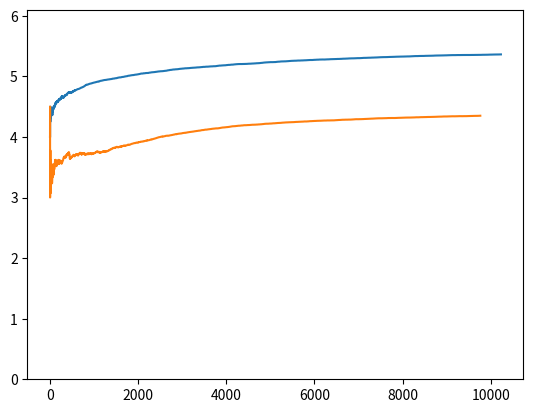
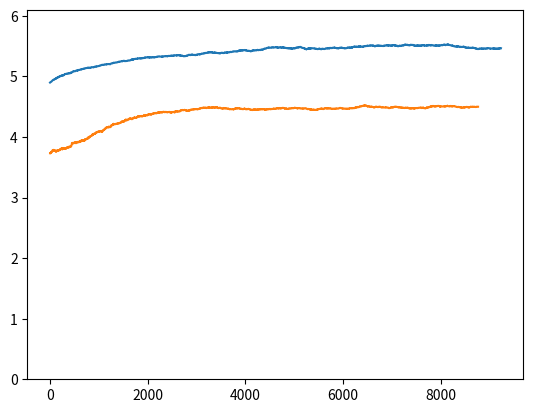

Reproduce these figures in Python, in order.
import random
import numpy
import matplotlib.pyplot as plt

# This script runs rounds of simulation of a Nash demand game
# there are the following functions
# play(agent_i_move, agent_j_move, reward_func)
# simulate(agents, reward_func, moves, number_of_rounds = 100, max_mem_length = 4, pop1size = 100, pop2size = 100)
# record_reward_history(agent_i_pop_code, agent_j_pop_code, outcome, reward_history_blue, reward_history_yellow)
# agent_choose(agent_i, agent_i_number, agent_j, agent_j_number, reward_func, moves)
# select_reward_matrix(agent_i_pop_code, agent_j_pop_code, reward_func)
# best_response(agent, policy_other_agent, reward_matrix, moves, agent_order)
# expected_payoff(action, policy_other_agent, reward_matrix, moves, agent_order)
# convert_moves(agent_moves)
# prob_dist(agent_memory, moves)
# analyse_simulation(ts1, ts2, j)


# define population sizes for each group
population1_size = 100
population2_size = 100

# define the payoffs
# define the possible bids (these can be payoffs)
L = 4  # Low bid
M = 5  # Medium bid
H = 6  # High bid

B = 0  # Powerful population code
Y = 1  # Weaker population code

# define the disagreement points
# these are payoffs if agents bid for more resource than exists
B_D = 4  # Strong (blue) population disagreement point
Y_d = 0  # Weak (yellow) population disagreement point

# define the reward (payoff) function for a single round of play
# between two agents using the above defined payoffs
# we index this reward 'matrix' with a 'row' index and a 'column' index
# first matrix is for B,B
# second matrix is for B,Y
# third matrix is for Y,B
# fourth matrix is for Y,Y

reward_function = [
# Blue vs Blue
                    [[[L, L], [L, M], [L, H]],
                     [[M, L], [M, M], [B_D, B_D]],
                     [[H, L], [B_D, B_D], [B_D, B_D]]],
# Blue vs Yellow
                    [[[L, L], [L, M], [L, H]],
                     [[M, L], [M, M], [B_D, Y_d]],
                     [[H, L], [B_D, Y_d], [B_D, Y_d]]],
# Yellow vs Blue
                    [[[L, L], [L, M], [L, H]],
                     [[M, L], [M, M], [Y_d, B_D]],
                     [[H, L], [Y_d, B_D], [Y_d, B_D]]],
# Yellow vs Yellow
                    [[[L, L], [L, M], [L, H]],
                     [[M, L], [M, M], [Y_d, Y_d]],
                     [[H, L], [Y_d, Y_d], [Y_d, Y_d]]]]

# define the moves as indices into the reward function
L_move = 0  # this indexes the first 'row' or the first 'column' above
M_move = 1  # this indexes the second 'row' or 'column'
H_move = 2  # this indexes the third 'row' or 'column'

moves = [L_move, M_move, H_move]

# the list of agents from population 1
# each agent comprises
# code indicating membership of population 1 (blue population)
# a memory of interactions with blue agents (always come first)
# a memory of interactions with yellow agents (always come second)
# all memories are empty
agents = []
for x in range(0, population1_size):
    if random.randint(1, 100) > 95:
        a = 1
    else:
        a = random.betavariate(1, 4)
    agents.append([[random.randint(0, 2)], [random.randint(0, 2)], a, B])

# append the list of agents from population 2
for y in range(1, population2_size):
    agents.append([[random.randint(0, 2)], [random.randint(0, 2)], 0, Y])


#print(len(agents))

# each agent is completely defined by its memory
# agents = [agent1_memory, agent2_memory, ...agent_i_memory, agent_j_memory...]
max_memory_length = 4

# this returns the result of the moves of each agent
def play(agent_i_move, agent_j_move, reward_func):

    # this line adds together the population codes of the two agents
    # to determine which of the three reward matrices should be used
    # reward_matrix_index = agent_i_pop_code + agent_j_pop_code

    # return the reward pair for the moves of agent_i and agent_j
    return reward_func[agent_i_move][agent_j_move]


# this runs multiple rounds of agents playing each other
def simulate(agents, reward_func, moves, number_of_rounds=100, max_mem_length=4, pop1size=100, pop2size=100, interaction='both'):

    # how many rounds
    rounds = range(1, number_of_rounds)

    # reward history
    reward_history_blue = []
    reward_history_orange = []
    agent_move_history_blue = []
    agent_move_history_orange = []

    # for each round
    for turn in rounds:

        # run a single round of the game and print the result
        print()
        print('round ' + str(turn))

        if interaction == 'inter':
            # choose a pair of agents at random
            # one from each group
            agent_i = random.randint(0, pop1size - 1)
            agent_j = random.randint(pop1size, pop1size + pop2size - 2)
        elif interaction == 'both':
            # choose a pair of agents at random
            # could be any group combination
            agent_i = random.randint(0, pop1size + pop2size - 2)
            agent_j = random.randint(0, pop1size + pop2size - 2)

        print('agent_i ' + str(agent_i))
        print('agent_j ' + str(agent_j))

        # recover the population type of each agent
        # it's always the first element in the agent
        agent_i_pop_code = agents[agent_i][-1]
        agent_j_pop_code = agents[agent_j][-1]

        # each agent chooses what to do
        # based on their memory of the moves of the other agent
        agent_i_move, agent_j_move, reward_matrix = agent_choose(agents[agent_i], agent_i, agents[agent_j], agent_j, reward_func, moves)

        # if either agent is from the dominant group, they might be racist
        if agent_i_pop_code == B or agent_j_pop_code == B:
            # find out first if one makes a racist utterance
            utterance_i, utterance_j = agent_utterance(agents[agent_i], agents[agent_j], agent_i_pop_code, agent_j_pop_code)
            # if so update the beliefs of some other agents in the blue group
            if utterance_i == 'slur':
                agents = update_beliefs(agents, pop1size+pop2size-2)
            elif utterance_j == 'slur':
                agents = update_beliefs(agents, pop1size+pop2size-2)

        # add agent_j's move to agent_i's memory
        agents[agent_i][agent_j_pop_code].append(agent_j_move)

        if len(agents[agent_i][agent_j_pop_code]) > max_mem_length:
            # delete the oldest (first) item on agent1's memory
            agents[agent_i][agent_j_pop_code].pop(0)

        # add agent_i's move to agent_j's memory
        agents[agent_j][agent_i_pop_code].append(agent_i_move)

        if len(agents[agent_j][agent_i_pop_code]) > max_mem_length:
            # delete the oldest (first) item on agent_j's memory
            agents[agent_j][agent_i_pop_code].pop(0)

        outcome = play(agent_i_move, agent_j_move, reward_matrix)
        print('rewards ' + str(outcome))

        reward_history_blue, reward_history_orange = record_reward_history(agent_i_pop_code, agent_j_pop_code, outcome, reward_history_blue, reward_history_orange)

        agent_move_history_blue, agent_move_history_orange = record_move_history(turn, agent_i_pop_code, agent_i_move, agent_j_pop_code, agent_j_move, agent_move_history_blue, agent_move_history_orange)


    return reward_history_blue, reward_history_orange, agent_move_history_blue, agent_move_history_orange


def agent_utterance(agent_i, agent_j, agent_i_pop_code, agent_j_pop_code):

    agent_racism_indice = 2

    p_u_given_r = 0.5
    utterance_i = 'null'
    utterance_j = 'null'

    #
    if agent_i_pop_code == 0 and agent_j_pop_code == 1:
        print('agent racism ' + str(agent_i[agent_racism_indice]))
        print('p of slur ' + str(p_u_given_r))
        if random.betavariate(1,1) < (p_u_given_r * agent_i[agent_racism_indice]):
            utterance_i = 'slur'

    if agent_j_pop_code == 0 and agent_i_pop_code == 1:
        if random.betavariate(1, 1) < (p_u_given_r * agent_j[agent_racism_indice]):
            utterance_j = 'slur'


    return utterance_i, utterance_j


# this updates the racism level of audience members exposed to a racist utterance
def update_beliefs(agents, popsize):

    p_u_given_r = 0.5
    p_u_given_not_r = 0.03
    agent_racism_indice = 2

    # Pick N the number of agents in audience
    # up to 10
    N = random.randint(1, 3)
    # select that number of audience members randomly
    audience = [random.randint(0, popsize) for i in range(1, N)]

    # now for each individual
    for individual in audience:
        # find out how racist it was to begin with
        p_r = agents[individual][agent_racism_indice]
        # update its racism using Bayes' rule
        post_r_given_u = (p_u_given_r * p_r)/(p_u_given_r * p_r + p_u_given_not_r * (1-p_r))
        agents[individual][agent_racism_indice] = post_r_given_u

    return agents



# appends the reward histories with the latest results
def record_reward_history(agent_i_pop_code, agent_j_pop_code, outcome, reward_history_blue, reward_history_yellow):

    if agent_i_pop_code == 0:
        reward_history_blue.append(outcome[0])
    else:
        reward_history_yellow.append(outcome[0])

    if agent_j_pop_code == 0:
        reward_history_blue.append(outcome[1])
    else:
        reward_history_yellow.append(outcome[1])

    return reward_history_blue, reward_history_yellow



# records the move history, tagged by the turn number
# grouped by agent colour
def record_move_history(turn, agent_i_pop_code, agent_i_move, agent_j_pop_code, agent_j_move, agent_move_history_blue, agent_move_history_orange):

    if agent_i_pop_code == 0:
        agent_move_history_blue.append([agent_i_move, turn])
    elif agent_i_pop_code == 1:
        agent_move_history_orange.append([agent_i_move, turn])

    if agent_j_pop_code == 0:
        agent_move_history_blue.append([agent_j_move, turn])
    elif agent_j_pop_code == 1:
        agent_move_history_orange.append([agent_j_move, turn])

    return agent_move_history_blue, agent_move_history_orange



# this function chooses the best response to the memory of the opponent's move
def agent_choose(agent_i, agent_i_number, agent_j, agent_j_number, reward_func, moves):

    # list position where racism score is stored
    agent_racism_indice = 2

    # recover the population type of each agent
    # it's always the last element in the agent
    agent_i_pop_code = agent_i[-1]
    agent_j_pop_code = agent_j[-1]

    print('Agent i type ' + str(agent_i_pop_code))
    print('Agent j type ' + str(agent_j_pop_code))

    # first obtain the policy of the other agent you are playing against
    # from your memory [what you remember they played in the last rounds]
    agent_i_memory_of_policy_other_agent = prob_dist(agent_i[agent_j_pop_code], moves)
    agent_j_memory_of_policy_other_agent = prob_dist(agent_j[agent_i_pop_code], moves)

    print('Agent i memory of agent j type policy ' + str(agent_i_memory_of_policy_other_agent))
    print('Agent j memory of agent i type policy ' + str(agent_j_memory_of_policy_other_agent))

    # then obtain policies of agents of your own type (if they are different)
    agent_i_memory_of_policy_own_group = prob_dist(agent_i[agent_i_pop_code], moves)
    agent_j_memory_of_policy_own_group = prob_dist(agent_j[agent_j_pop_code], moves)

    # choose reward matrix to use for this agent pair
    reward_matrix = select_reward_matrix(agent_i_pop_code, agent_j_pop_code, reward_func)
    # choose best responses for each agent against the other
    agent_i_best_response, payoffs_i_to_j = best_response(agent_i, agent_i_memory_of_policy_other_agent, reward_matrix, moves, 0)
    agent_j_best_response, payoffs_j_to_i = best_response(agent_j, agent_j_memory_of_policy_other_agent, reward_matrix, moves, 1)

    # now repeat for agent_i against vs its own group member
    # choose reward matrix to use for this agent pair
    reward_matrix_own_i = select_reward_matrix(agent_i_pop_code, agent_i_pop_code, reward_func)
    # choose best responses for each agent against the other
    agent_i_best_response_to_i, payoffs_i_to_i = best_response(agent_i, agent_i_memory_of_policy_own_group, reward_matrix_own_i, moves, 0)

    # now repeat for agent_j against vs its own group member
    # choose reward matrix to use for this agent pair
    reward_matrix_own_j = select_reward_matrix(agent_j_pop_code, agent_j_pop_code, reward_func)
    # choose best responses for each agent against the other
    agent_j_best_response_to_j, payoffs_j_to_j = best_response(agent_j, agent_j_memory_of_policy_own_group,
                                                              reward_matrix_own_j, moves, 1)
    # print('payoffs_i_to_j' + str(payoffs_i_to_j))
    # print('payoffs_i_to_i' + str(payoffs_i_to_i))
    # print('payoffs_j_to_i' + str(payoffs_j_to_i))
    # print('payoffs_j_to_j' + str(payoffs_j_to_j))

    # treat out group members no worse than you would in group members
    if max(payoffs_i_to_i) < max(payoffs_i_to_j):
        # agent will not follow equality maxim if they are racist
        # but this is randomised
        if random.betavariate(1, 1) > agent_i[agent_racism_indice]:
            agent_i_best_response = agent_i_best_response_to_i

    if max(payoffs_j_to_j) < max(payoffs_j_to_i):
        # agent will not follow equality maxim if they are racist
        # but this is randomised
        if random.betavariate(1, 1) > agent_j[agent_racism_indice]:
            agent_j_best_response = agent_j_best_response_to_j

    # print the agent memory and the best response for each agent
    print('agent number ' + str(agent_i_number + 1) + ' memory ' + str(convert_moves(agent_i[agent_j_pop_code])) + ' move ' + str(
            convert_moves([agent_i_best_response])))
    print('agent number ' + str(agent_j_number + 1) + ' memory ' + str(convert_moves(agent_j[agent_i_pop_code])) + ' move ' + str(
            convert_moves([agent_j_best_response])))

    return agent_i_best_response, agent_j_best_response, reward_matrix


# this function returns the correct reward matrix
def select_reward_matrix(agent_i_pop_code, agent_j_pop_code, reward_func):

    # agent_population_codes
    B = 0
    Y = 1

    # pick matrix
    if agent_i_pop_code == B and agent_j_pop_code == B:
        reward_matrix_index = 0
    elif agent_i_pop_code == B and agent_j_pop_code == Y:
        reward_matrix_index = 1
    elif agent_i_pop_code == Y and agent_j_pop_code == B:
        reward_matrix_index = 2
    elif agent_i_pop_code == Y and agent_j_pop_code == Y:
        reward_matrix_index = 3

    # return it
    return reward_func[reward_matrix_index]


# this computes the best response as expectimax for the reward (payoff) received this round
# agent_order is the specification of whether we are optimising for
# the first or second agent as listed in each reward pair
# in the reward matrix
def best_response(agent, policy_other_agent, reward_matrix, moves, agent_order):

    # record the value of the best response so far
    # start with 0 as a lower bound
    maximum = 0

    # set up list to store payoffs
    payoffs = []

    # for each possible action
    for action in moves:

        #print('action ' + str(action))

        # calculate expected payoff for action
        payoff_for_action = expected_payoff(action, policy_other_agent, reward_matrix, moves, agent_order)
        #print('value of action ' + str(payoff_for_action))

        payoffs.append(payoff_for_action)

        # if action has highest expected payoff so far
        # then record both payoff and action as best_response
        if payoff_for_action > maximum:
            maximum = payoff_for_action
            best_response = action

    return best_response, payoffs


# calculates the expected payoff for a given action
def expected_payoff(action, policy_other_agent, reward_matrix, moves, agent_order):

    # print which agent you are (row or column)
    #if agent_order == 0:
    #    print('agent order == 0')
    #else:
    #    print('agent order == 1')

    # create a running total for the expected value of the opponent's move
    running_total = 0
    # for each possible opponent response
    for opponent_action in moves:
        # calculate the probability of that response times the value of the outcome to you
        # use this to increment the running total
        if agent_order == 0:
            # whether you are row agent
            running_total += policy_other_agent[opponent_action] * reward_matrix[action][opponent_action][agent_order]
        else:
            # or column agent
            running_total += policy_other_agent[opponent_action] * reward_matrix[opponent_action][action][agent_order]

    return running_total


# this utility function converts agent actions from numbers into letters
# this is only to be used for printing to enable readability of the output
def convert_moves(agent_moves):

    agent_moves_letters = []

    for move in agent_moves:
        if move == 0:
            agent_moves_letters.append('L')
        elif move == 1:
            agent_moves_letters.append('M')
        elif move == 2:
            agent_moves_letters.append('H')

    return agent_moves_letters


# this returns a probability distribution over actions from an agent's memory
def prob_dist(agent_memory, moves):

    if agent_memory == []:
        probability_distribution = [1/len(moves) for x in range(0, len(moves))]

    else:
        # create an empty list to hold my probability distribution
        probability_distribution = []
        for move in moves:
            probability_distribution.append(0)

        # the probability increments are 1/length of the memory
        # (data the agent has to create the probability distribution)
        # if agent has memory length 4 this will 1/4
        increment = 1/len(agent_memory)

        # now build up the probability distribution from the memory
        for move in agent_memory:
            probability_distribution[move] += increment

    return probability_distribution


def analyse_simulation(ts1, ts2, j):

    ts1_sum = numpy.cumsum(ts1)
    ts1_index = numpy.arange(1, len(ts1)+1, 1)
    ts1_av = ts1_sum / ts1_index

    ts2_sum = numpy.cumsum(ts2)
    ts2_index = numpy.arange(1, len(ts2) + 1, 1)
    ts2_av = ts2_sum / ts2_index

    fig = plt.figure()
    ax = plt.gca()
    ax.set_ylim(0, 6.1)
    plt.plot(ts1_av)
    plt.plot(ts2_av)
    plt.show()

    fig1 = plt.figure()
    ax = plt.gca()
    ax.set_ylim(0, 6.1)

    ts1_sum = numpy.zeros(len(ts1)-j)
    for i in range(j, len(ts1), 1):
        ts1_sum[i-j] = numpy.sum(ts1[i-j:i])/j

    ts2_sum = numpy.zeros(len(ts2)-j)
    for i in range(j, len(ts2), 1):
        ts2_sum[i-j] = numpy.sum(ts2[i-j:i])/j

    plt.plot(ts1_sum)
    plt.plot(ts2_sum)
    plt.show()



reward_history_blue, reward_history_orange, agent_move_history_blue, agent_move_history_orange = simulate(agents, reward_function, moves, number_of_rounds=10000, interaction='both')

print(reward_history_blue)
print(reward_history_orange)
# 0 is agent_number, agents[0] is memory, reward function, moves
#print(agent_choose(0, agents[0], reward_function, moves))

time_series1 = numpy.array(reward_history_blue)
time_series2 = numpy.array(reward_history_orange)

analyse_simulation(time_series1, time_series2, 1000)

